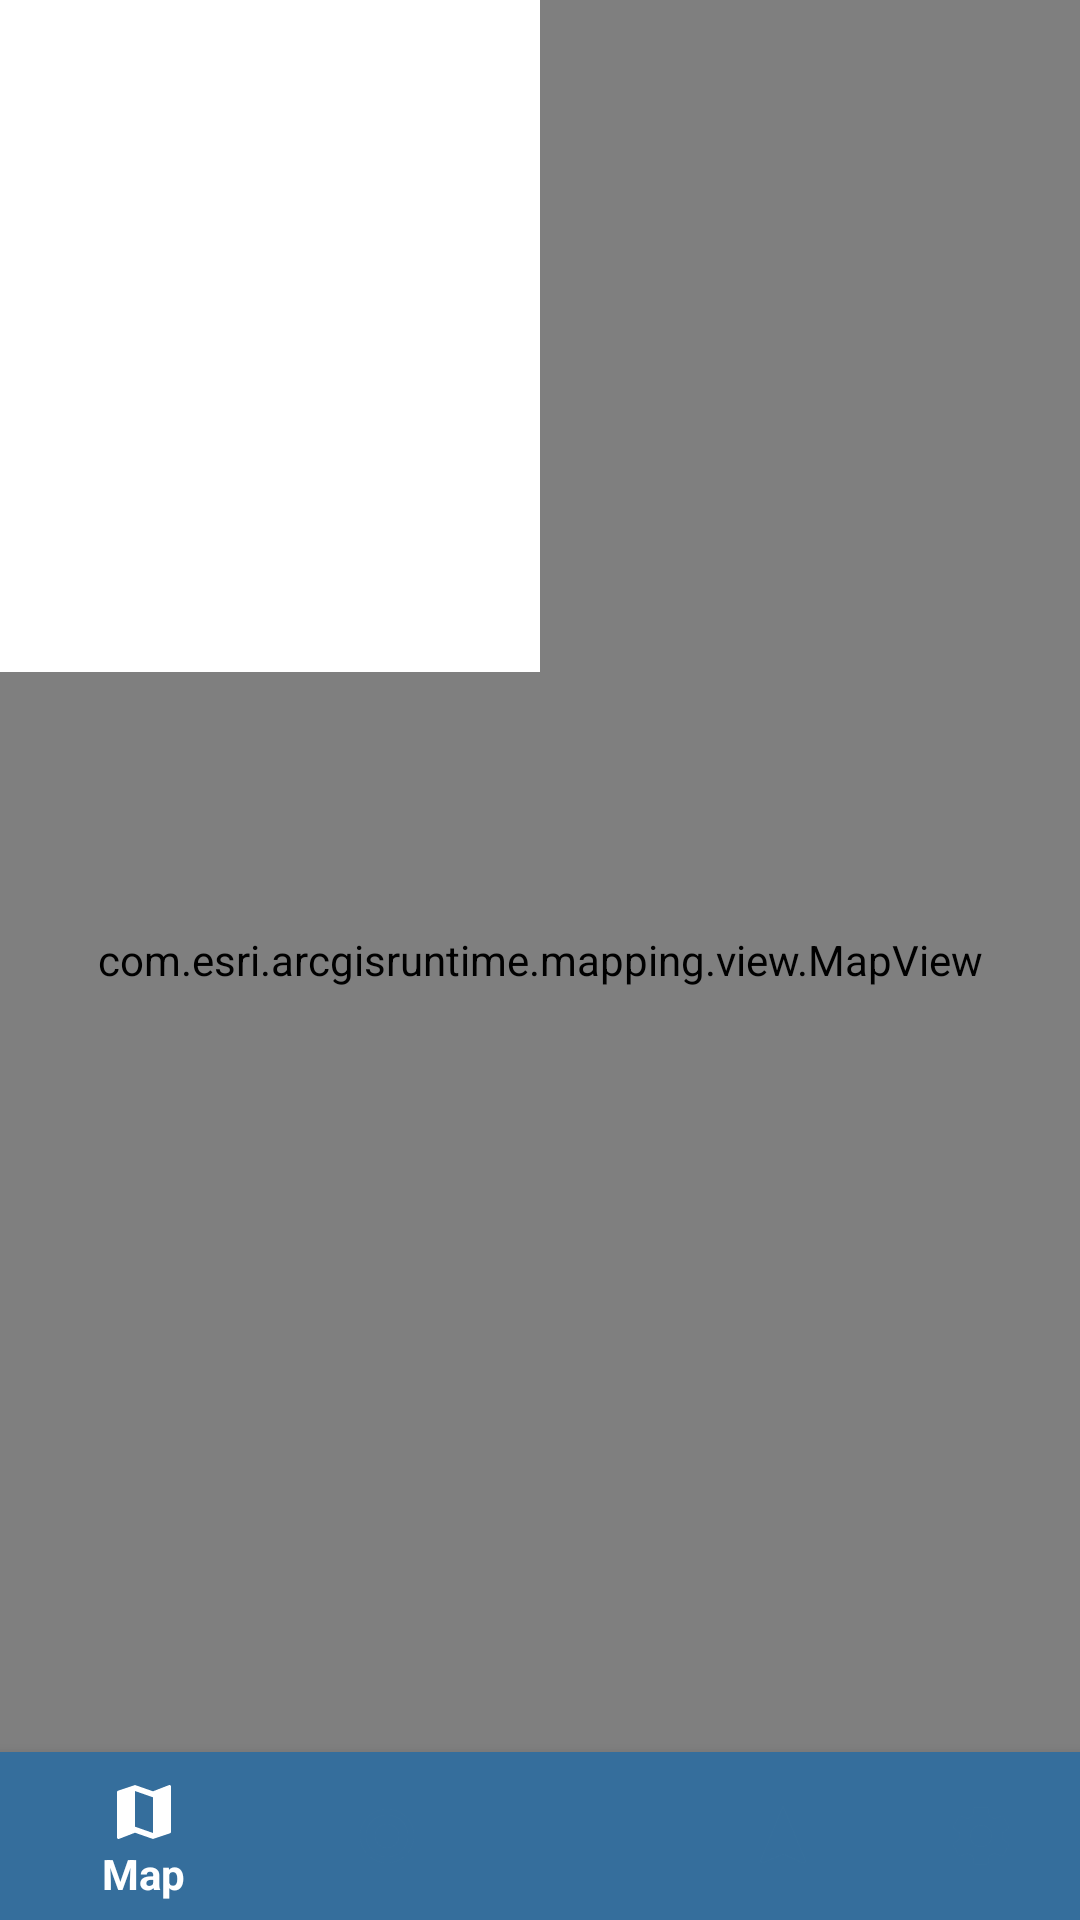

Write the Android layout XML for this screen, with the resource values it uses.
<!-- AndroidManifest.xml: application theme Theme.UnimaCampusMap -->
<!-- res/layout/activity_find_route.xml -->
<?xml version="1.0" encoding="utf-8"?>
<androidx.constraintlayout.widget.ConstraintLayout xmlns:android="http://schemas.android.com/apk/res/android"
    xmlns:app="http://schemas.android.com/apk/res-auto"
    xmlns:tools="http://schemas.android.com/tools"
    android:layout_width="match_parent"
    android:layout_height="match_parent"
    tools:context=".FindRoute">

    <com.esri.arcgisruntime.mapping.view.MapView
        android:id="@+id/mapView"
        android:layout_width="match_parent"
        android:layout_height="match_parent" />

    <ListView
        android:id="@+id/listView"
        android:layout_width="0dp"
        android:layout_height="0dp"
        android:background="@android:drawable/screen_background_light"
        app:layout_constraintHeight_percent="0.35"
        app:layout_constraintWidth_percent="0.5"
        app:layout_constraintStart_toStartOf="parent"
        app:layout_constraintTop_toTopOf="parent" />

    <com.google.android.material.bottomnavigation.BottomNavigationView
        android:id="@+id/bottom_navigator"
        android:layout_width="match_parent"
        android:layout_height="wrap_content"
        android:layout_alignParentBottom="true"
        android:background="@color/colorPrimary"
        app:itemBackground="@color/colorPrimary"
        app:itemIconTint="@drawable/selector"
        app:itemTextColor="@drawable/selector"
        app:layout_constraintBottom_toBottomOf="parent"
        app:menu="@menu/menu" />

</androidx.constraintlayout.widget.ConstraintLayout>
<!-- resources referenced by this layout -->
<resources>
  <color name="colorPrimary">#356E9C</color>
  <!-- drawable selector (drawable) -->
  <?xml version="1.0" encoding="utf-8"?>
  <selector xmlns:android="http://schemas.android.com/apk/res/android">
  
      <item
          android:state_selected="true"
          android:drawable="@color/colorPrimary"
          android:color="@android:color/white"
          />
      <item
          android:state_selected="false"
          android:color = "@color/colorPrimary"
          />
  </selector>
  <style name="Theme.UnimaCampusMap" parent="Theme.AppCompat.DayNight.DarkActionBar">
          
          <item name="colorPrimary">@color/purple_500</item>
          <item name="colorPrimaryVariant">@color/purple_700</item>
          <item name="colorOnPrimary">@color/white</item>
          
          <item name="colorSecondary">@color/teal_200</item>
          <item name="colorSecondaryVariant">@color/teal_700</item>
          <item name="colorOnSecondary">@color/black</item>
          
          <item name="android:statusBarColor" tools:targetApi="l">?attr/colorPrimaryVariant</item>
          
      </style>
  <color name="purple_500">#FF6200EE</color>
  <color name="purple_700">#FF3700B3</color>
  <color name="white">#FFFFFFFF</color>
  <color name="teal_200">#FF03DAC5</color>
  <color name="teal_700">#FF018786</color>
  <color name="black">#FF000000</color>
</resources>
